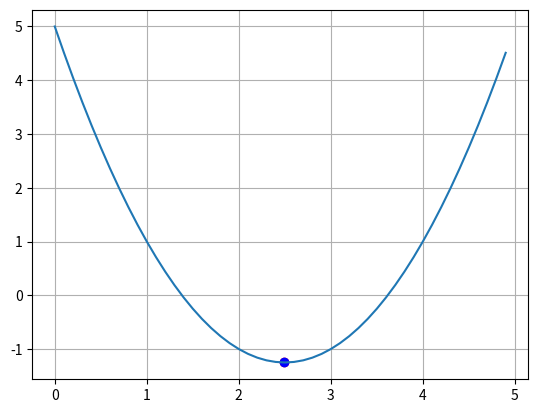

Generate this figure with matplotlib:
import time
import numpy as np
import matplotlib.pyplot as plt

def f(x):
    return x*x - 5*x + 5

def df(x):
    return 2*x - 5

N = 200
xx = 0
# lmd = 0.9

x_plt = np.arange(0, 5.0, 0.1)
f_plt = [f(x) for x in x_plt]

plt.ion()
fig, ax = plt.subplots()
ax.grid(True)

ax.plot(x_plt, f_plt)
point = ax.scatter(xx, f(xx), c='red')

lmd = 0.1
s0 = 1
p = 0.5

for i in range(N):
    xx = xx - lmd*(s0/(s0+i)**p)*df(xx) #настроили изменение шага и точность повысилась

    # xx = xx - lmd*df(xx)

    point.set_offsets([xx, f(xx)])

    fig.canvas.draw()
    fig.canvas.flush_events()
    time.sleep(0.02)


plt.ioff()
print(xx)
ax.scatter(xx, f(xx), c='blue')
plt.show()